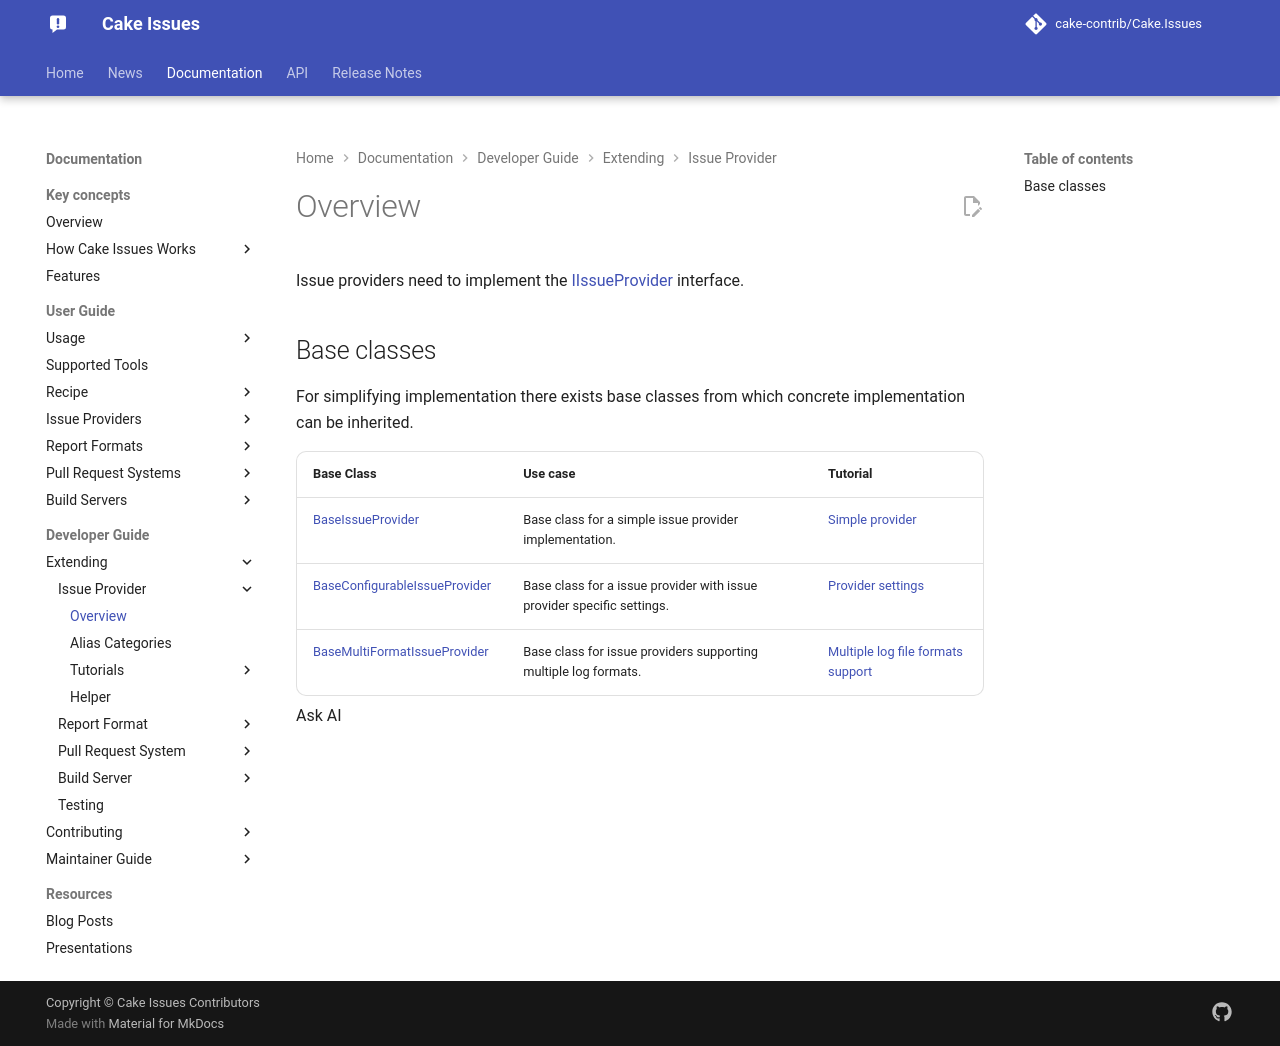

repository: cake-contrib/Cake.Issues · page: 7.0.0-beta.1/documentation/extending/issue-provider/overview/index.html · generator: mkdocs

---
title: Overview
description: Overview how to implement support for an analyzer or linter.
---

Issue providers need to implement the [IIssueProvider](https://cakebuild.net/api/Cake.Issues/IIssueProvider/){target="_blank"}
interface.

## Base classes

For simplifying implementation there exists base classes from which concrete implementation can be inherited.

| Base Class                                                                                                               | Use case                                                               | Tutorial                            |
|--------------------------------------------------------------------------------------------------------------------------|------------------------------------------------------------------------|-------------------------------------|
| [BaseIssueProvider](https://cakebuild.net/api/Cake.Issues/BaseIssueProvider/){target="_blank"}                           | Base class for a simple issue provider implementation.                 | [Simple provider]                   |
| [BaseConfigurableIssueProvider](https://cakebuild.net/api/Cake.Issues/BaseConfigurableIssueProvider_1/){target="_blank"} | Base class for a issue provider with issue provider specific settings. | [Provider settings]                 |
| [BaseMultiFormatIssueProvider](https://cakebuild.net/api/Cake.Issues/BaseMultiFormatIssueProvider_2/){target="_blank"}   | Base class for issue providers supporting multiple log formats.        | [Multiple log file formats support] |

[Simple provider]: tutorials/simple.md
[Provider settings]: tutorials/settings.md
[Multiple log file formats support]: tutorials/logfile-format.md
